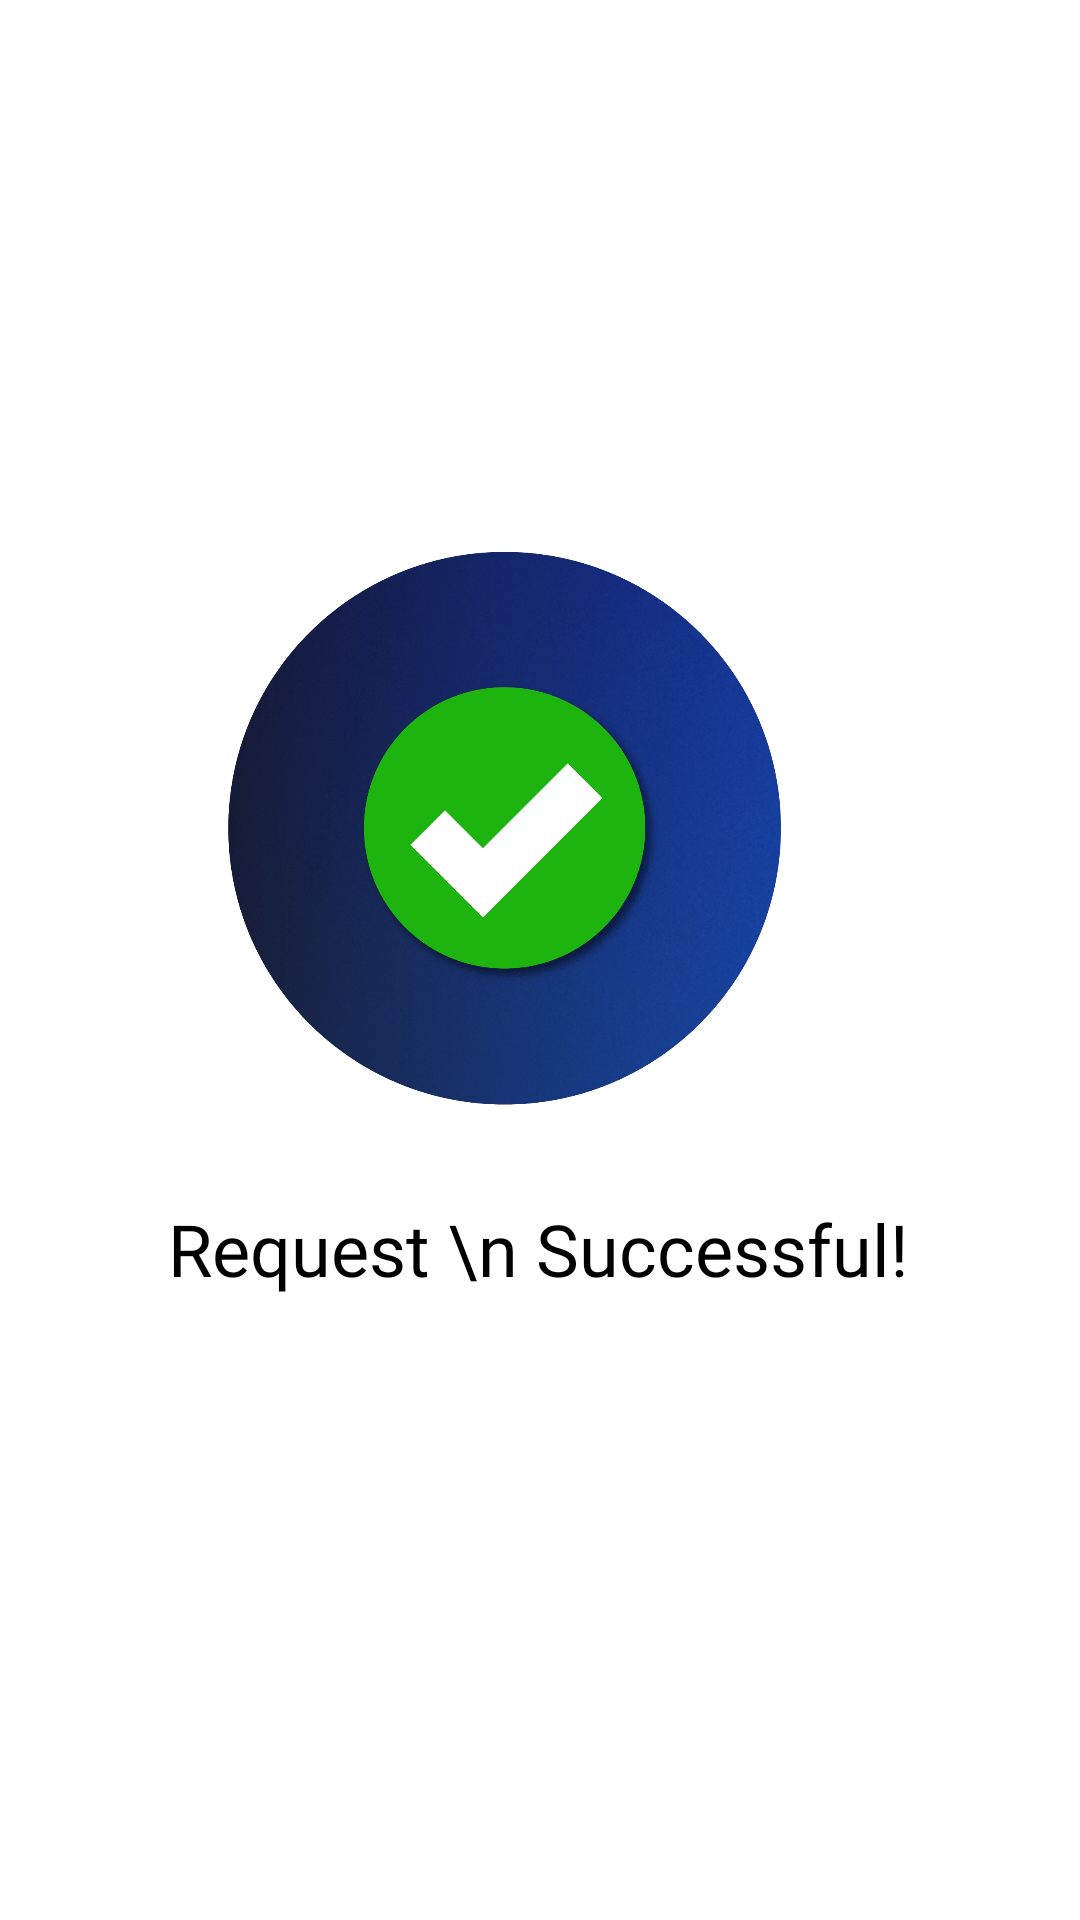

Android layout source for this screen:
<!-- AndroidManifest.xml: application theme AppTheme -->
<!-- res/layout/content_response_request_fund.xml -->
<?xml version="1.0" encoding="utf-8"?>
<androidx.constraintlayout.widget.ConstraintLayout xmlns:android="http://schemas.android.com/apk/res/android"
    xmlns:app="http://schemas.android.com/apk/res-auto"
    xmlns:tools="http://schemas.android.com/tools"
    android:layout_width="match_parent"
    android:layout_height="match_parent"
    android:background="@color/colorWhite"
    app:layout_behavior="@string/appbar_scrolling_view_behavior"
    tools:context=".activities.ResponseRequestFundActivity"
    tools:showIn="@layout/activity_response_request_fund">


    <ImageView
        android:id="@+id/imageViewSuccess"
        android:layout_width="wrap_content"
        android:layout_height="wrap_content"
        android:padding="32dp"
        android:src="@drawable/img_success"
        app:layout_constraintLeft_toLeftOf="parent"
        app:layout_constraintRight_toRightOf="parent"
        app:layout_constraintTop_toTopOf="parent" />

    <TextView
        style="@style/Headline"
        android:layout_width="wrap_content"
        android:layout_height="wrap_content"
        android:layout_marginTop="16dp"
        android:gravity="center"
        android:text="Request \n Successful!"
        app:layout_constraintHorizontal_bias="0.497"
        app:layout_constraintLeft_toLeftOf="parent"
        app:layout_constraintRight_toRightOf="parent"
        app:layout_constraintTop_toTopOf="@+id/guideline4" />

    <androidx.constraintlayout.widget.Guideline
        android:id="@+id/guideline4"
        android:layout_width="wrap_content"
        android:layout_height="wrap_content"
        android:orientation="horizontal"
        app:layout_constraintGuide_percent="0.6" />

    <ImageView
        android:id="@+id/imageViewFlower"
        android:layout_width="200dp"
        android:layout_height="200dp"
        android:layout_marginTop="8dp"
        android:layout_marginBottom="8dp"
        android:scaleType="fitXY"
        app:layout_constraintBottom_toBottomOf="parent"
        app:layout_constraintEnd_toEndOf="parent"
        tools:srcCompat="@drawable/img_flower" />

</androidx.constraintlayout.widget.ConstraintLayout>
<!-- res/layout/activity_response_request_fund.xml (included above) -->
<?xml version="1.0" encoding="utf-8"?>
<androidx.coordinatorlayout.widget.CoordinatorLayout xmlns:android="http://schemas.android.com/apk/res/android"
    xmlns:app="http://schemas.android.com/apk/res-auto"
    xmlns:tools="http://schemas.android.com/tools"
    android:layout_width="match_parent"
    android:layout_height="match_parent"
    tools:context=".activities.ResponseRequestFundActivity">

    <com.google.android.material.appbar.AppBarLayout
        android:layout_width="match_parent"
        android:layout_height="wrap_content"
        android:elevation="0dp"
        app:elevation="0dp"
        android:background="@color/colorTransparent"
        android:theme="@style/AppTheme.AppBarOverlay">

        <androidx.appcompat.widget.Toolbar
            android:id="@+id/toolbar"
            android:layout_width="match_parent"
            android:layout_height="?attr/actionBarSize"
            android:elevation="0dp"
            app:elevation="0dp"
            android:background="@color/colorTransparent"
            app:popupTheme="@style/AppTheme.PopupOverlay" />

    </com.google.android.material.appbar.AppBarLayout>

    <include layout="@layout/content_response_request_fund" />



</androidx.coordinatorlayout.widget.CoordinatorLayout>
<!-- resources referenced by this layout -->
<resources>
  <color name="colorTransparent">#00FFFFFF</color>
  <color name="colorWhite">#ffff</color>
  <!-- drawable img_flower: png bitmap (drawable, 914238 bytes) -->
  <!-- drawable img_success: png bitmap (drawable, 419815 bytes) -->
  <style name="AppTheme.AppBarOverlay" parent="ThemeOverlay.AppCompat.Dark.ActionBar" />
  <style name="AppTheme.PopupOverlay" parent="ThemeOverlay.AppCompat.Light" />
  <style name="Headline" parent="android:Widget.TextView">
          <item name="android:textAppearance">@style/TextAppearance.AppCompat.Headline</item>
          <item name="android:fontFamily">@font/museo_regular</item>
          <item name="android:textColor">@color/colorBlack</item>
      </style>
  <style name="AppTheme" parent="Theme.AppCompat.Light.DarkActionBar">
          
          <item name="colorPrimary">@color/colorPrimary</item>
          <item name="colorPrimaryDark">@color/colorPrimaryDark</item>
          <item name="colorAccent">@color/colorAccent</item>
          <item name="colorControlNormal">@color/colorPrimary</item>
  
      </style>
  <color name="colorBlack">#000</color>
  <color name="colorPrimary">#3F51B5</color>
  <color name="colorPrimaryDark">#1E2D80</color>
  <color name="colorAccent">#D81B60</color>
</resources>
